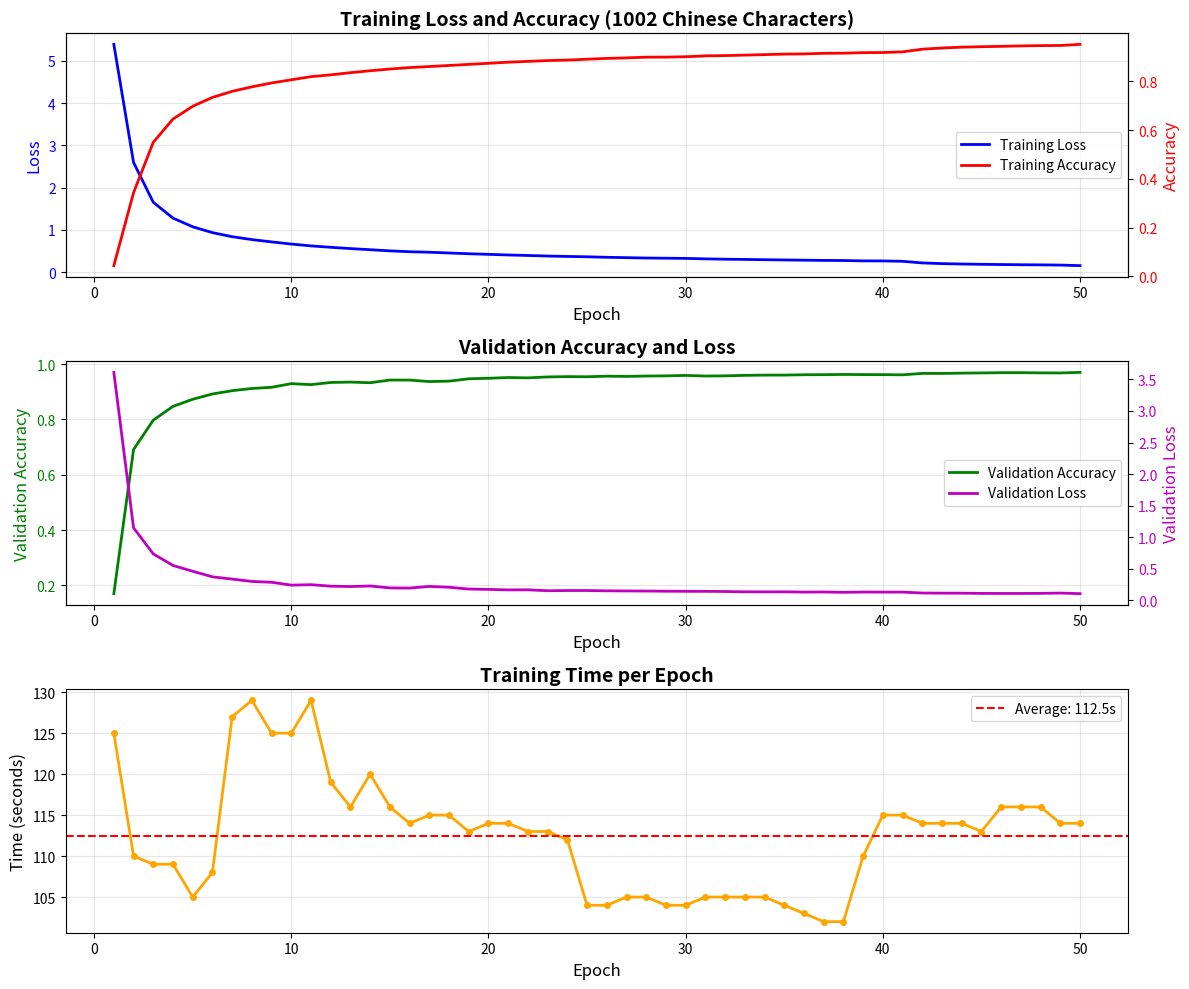

Here is the Python script that generated this plot:
import matplotlib.pyplot as plt
import re

# Training log data
log_data = """
Epoch 1/50
2503/2503 [==============================] - 125s 45ms/step - loss: 5.3906 - accuracy: 0.0445 - val_loss: 3.6117 - val_accuracy: 0.1705 - lr: 0.0010
Epoch 2/50
2503/2503 [==============================] - 110s 44ms/step - loss: 2.5953 - accuracy: 0.3433 - val_loss: 1.1486 - val_accuracy: 0.6911 - lr: 0.0010
Epoch 3/50
2503/2503 [==============================] - 109s 44ms/step - loss: 1.6528 - accuracy: 0.5500 - val_loss: 0.7361 - val_accuracy: 0.7973 - lr: 0.0010
Epoch 4/50
2503/2503 [==============================] - 109s 43ms/step - loss: 1.2782 - accuracy: 0.6453 - val_loss: 0.5533 - val_accuracy: 0.8470 - lr: 0.0010
Epoch 5/50
2503/2503 [==============================] - 105s 42ms/step - loss: 1.0727 - accuracy: 0.6976 - val_loss: 0.4610 - val_accuracy: 0.8727 - lr: 0.0010
Epoch 6/50
2503/2503 [==============================] - 108s 43ms/step - loss: 0.9342 - accuracy: 0.7339 - val_loss: 0.3731 - val_accuracy: 0.8919 - lr: 0.0010
Epoch 7/50
2503/2503 [==============================] - 127s 51ms/step - loss: 0.8379 - accuracy: 0.7588 - val_loss: 0.3374 - val_accuracy: 0.9037 - lr: 0.0010
Epoch 8/50
2503/2503 [==============================] - 129s 52ms/step - loss: 0.7696 - accuracy: 0.7772 - val_loss: 0.3000 - val_accuracy: 0.9117 - lr: 0.0010
Epoch 9/50
2503/2503 [==============================] - 125s 50ms/step - loss: 0.7149 - accuracy: 0.7931 - val_loss: 0.2868 - val_accuracy: 0.9160 - lr: 0.0010
Epoch 10/50
2503/2503 [==============================] - 125s 50ms/step - loss: 0.6635 - accuracy: 0.8061 - val_loss: 0.2414 - val_accuracy: 0.9292 - lr: 0.0010
Epoch 11/50
2503/2503 [==============================] - 129s 52ms/step - loss: 0.6203 - accuracy: 0.8190 - val_loss: 0.2486 - val_accuracy: 0.9256 - lr: 0.0010
Epoch 12/50
2503/2503 [==============================] - 119s 47ms/step - loss: 0.5869 - accuracy: 0.8264 - val_loss: 0.2251 - val_accuracy: 0.9334 - lr: 0.0010
Epoch 13/50
2503/2503 [==============================] - 116s 46ms/step - loss: 0.5566 - accuracy: 0.8353 - val_loss: 0.2191 - val_accuracy: 0.9348 - lr: 0.0010
Epoch 14/50
2503/2503 [==============================] - 120s 48ms/step - loss: 0.5299 - accuracy: 0.8432 - val_loss: 0.2280 - val_accuracy: 0.9325 - lr: 0.0010
Epoch 15/50
2503/2503 [==============================] - 116s 46ms/step - loss: 0.5026 - accuracy: 0.8503 - val_loss: 0.1973 - val_accuracy: 0.9422 - lr: 0.0010
Epoch 16/50
2503/2503 [==============================] - 114s 46ms/step - loss: 0.4822 - accuracy: 0.8562 - val_loss: 0.1949 - val_accuracy: 0.9421 - lr: 0.0010
Epoch 17/50
2503/2503 [==============================] - 115s 46ms/step - loss: 0.4704 - accuracy: 0.8605 - val_loss: 0.2212 - val_accuracy: 0.9367 - lr: 0.0010
Epoch 18/50
2503/2503 [==============================] - 115s 46ms/step - loss: 0.4526 - accuracy: 0.8648 - val_loss: 0.2077 - val_accuracy: 0.9383 - lr: 0.0010
Epoch 19/50
2503/2503 [==============================] - 113s 45ms/step - loss: 0.4343 - accuracy: 0.8693 - val_loss: 0.1795 - val_accuracy: 0.9467 - lr: 0.0010
Epoch 20/50
2503/2503 [==============================] - 114s 46ms/step - loss: 0.4203 - accuracy: 0.8737 - val_loss: 0.1739 - val_accuracy: 0.9486 - lr: 0.0010
Epoch 21/50
2503/2503 [==============================] - 114s 46ms/step - loss: 0.4054 - accuracy: 0.8782 - val_loss: 0.1661 - val_accuracy: 0.9513 - lr: 0.0010
Epoch 22/50
2503/2503 [==============================] - 113s 45ms/step - loss: 0.3933 - accuracy: 0.8816 - val_loss: 0.1672 - val_accuracy: 0.9501 - lr: 0.0010
Epoch 23/50
2503/2503 [==============================] - 113s 45ms/step - loss: 0.3800 - accuracy: 0.8849 - val_loss: 0.1525 - val_accuracy: 0.9534 - lr: 0.0010
Epoch 24/50
2503/2503 [==============================] - 112s 45ms/step - loss: 0.3708 - accuracy: 0.8869 - val_loss: 0.1561 - val_accuracy: 0.9546 - lr: 0.0010
Epoch 25/50
2503/2503 [==============================] - 104s 42ms/step - loss: 0.3623 - accuracy: 0.8906 - val_loss: 0.1562 - val_accuracy: 0.9541 - lr: 0.0010
Epoch 26/50
2503/2503 [==============================] - 104s 42ms/step - loss: 0.3503 - accuracy: 0.8937 - val_loss: 0.1514 - val_accuracy: 0.9562 - lr: 0.0010
Epoch 27/50
2503/2503 [==============================] - 105s 42ms/step - loss: 0.3416 - accuracy: 0.8960 - val_loss: 0.1493 - val_accuracy: 0.9553 - lr: 0.0010
Epoch 28/50
2503/2503 [==============================] - 105s 42ms/step - loss: 0.3331 - accuracy: 0.8988 - val_loss: 0.1478 - val_accuracy: 0.9567 - lr: 0.0010
Epoch 29/50
2503/2503 [==============================] - 104s 42ms/step - loss: 0.3288 - accuracy: 0.8991 - val_loss: 0.1452 - val_accuracy: 0.9573 - lr: 0.0010
Epoch 30/50
2503/2503 [==============================] - 104s 42ms/step - loss: 0.3241 - accuracy: 0.9006 - val_loss: 0.1433 - val_accuracy: 0.9589 - lr: 0.0010
Epoch 31/50
2503/2503 [==============================] - 105s 42ms/step - loss: 0.3131 - accuracy: 0.9041 - val_loss: 0.1430 - val_accuracy: 0.9567 - lr: 0.0010
Epoch 32/50
2503/2503 [==============================] - 105s 42ms/step - loss: 0.3051 - accuracy: 0.9053 - val_loss: 0.1405 - val_accuracy: 0.9574 - lr: 0.0010
Epoch 33/50
2503/2503 [==============================] - 105s 42ms/step - loss: 0.2999 - accuracy: 0.9073 - val_loss: 0.1356 - val_accuracy: 0.9591 - lr: 0.0010
Epoch 34/50
2503/2503 [==============================] - 105s 42ms/step - loss: 0.2934 - accuracy: 0.9093 - val_loss: 0.1345 - val_accuracy: 0.9600 - lr: 0.0010
Epoch 35/50
2503/2503 [==============================] - 104s 42ms/step - loss: 0.2874 - accuracy: 0.9114 - val_loss: 0.1354 - val_accuracy: 0.9601 - lr: 0.0010
Epoch 36/50
2503/2503 [==============================] - 103s 41ms/step - loss: 0.2821 - accuracy: 0.9121 - val_loss: 0.1314 - val_accuracy: 0.9613 - lr: 0.0010
Epoch 37/50
2503/2503 [==============================] - 102s 41ms/step - loss: 0.2765 - accuracy: 0.9147 - val_loss: 0.1329 - val_accuracy: 0.9616 - lr: 0.0010
Epoch 38/50
2503/2503 [==============================] - 102s 41ms/step - loss: 0.2742 - accuracy: 0.9152 - val_loss: 0.1274 - val_accuracy: 0.9624 - lr: 0.0010
Epoch 39/50
2503/2503 [==============================] - 110s 44ms/step - loss: 0.2655 - accuracy: 0.9174 - val_loss: 0.1323 - val_accuracy: 0.9619 - lr: 0.0010
Epoch 40/50
2503/2503 [==============================] - 115s 46ms/step - loss: 0.2645 - accuracy: 0.9179 - val_loss: 0.1312 - val_accuracy: 0.9617 - lr: 0.0010
Epoch 41/50
2503/2503 [==============================] - 115s 46ms/step - loss: 0.2555 - accuracy: 0.9206 - val_loss: 0.1310 - val_accuracy: 0.9610 - lr: 0.0010
Epoch 42/50
2503/2503 [==============================] - 114s 46ms/step - loss: 0.2171 - accuracy: 0.9315 - val_loss: 0.1166 - val_accuracy: 0.9662 - lr: 5.0000e-04
Epoch 43/50
2503/2503 [==============================] - 114s 45ms/step - loss: 0.2004 - accuracy: 0.9364 - val_loss: 0.1146 - val_accuracy: 0.9660 - lr: 5.0000e-04
Epoch 44/50
2503/2503 [==============================] - 114s 45ms/step - loss: 0.1913 - accuracy: 0.9398 - val_loss: 0.1139 - val_accuracy: 0.9672 - lr: 5.0000e-04
Epoch 45/50
2503/2503 [==============================] - 113s 45ms/step - loss: 0.1844 - accuracy: 0.9417 - val_loss: 0.1105 - val_accuracy: 0.9679 - lr: 5.0000e-04
Epoch 46/50
2503/2503 [==============================] - 116s 46ms/step - loss: 0.1789 - accuracy: 0.9432 - val_loss: 0.1097 - val_accuracy: 0.9688 - lr: 5.0000e-04
Epoch 47/50
2503/2503 [==============================] - 116s 46ms/step - loss: 0.1742 - accuracy: 0.9450 - val_loss: 0.1097 - val_accuracy: 0.9689 - lr: 5.0000e-04
Epoch 48/50
2503/2503 [==============================] - 116s 46ms/step - loss: 0.1713 - accuracy: 0.9462 - val_loss: 0.1112 - val_accuracy: 0.9681 - lr: 5.0000e-04
Epoch 49/50
2503/2503 [==============================] - 114s 46ms/step - loss: 0.1662 - accuracy: 0.9467 - val_loss: 0.1158 - val_accuracy: 0.9678 - lr: 5.0000e-04
Epoch 50/50
2503/2503 [==============================] - 114s 46ms/step - loss: 0.1529 - accuracy: 0.9513 - val_loss: 0.1066 - val_accuracy: 0.9699 - lr: 2.5000e-04
"""

# Parse the data
epochs = []
losses = []
accuracies = []
val_losses = []
val_accuracies = []
times = []

# Extract metrics using regex
pattern = r'Epoch (\d+)/\d+\s+\d+/\d+ \[=+\] - (\d+)s \d+ms/step - loss: ([\d.]+) - accuracy: ([\d.]+) - val_loss: ([\d.]+) - val_accuracy: ([\d.]+)'

for match in re.finditer(pattern, log_data):
    epochs.append(int(match.group(1)))
    times.append(int(match.group(2)))
    losses.append(float(match.group(3)))
    accuracies.append(float(match.group(4)))
    val_losses.append(float(match.group(5)))
    val_accuracies.append(float(match.group(6)))

# Create three separate graphs
fig, axes = plt.subplots(3, 1, figsize=(12, 10))

# Graph 1: Loss and Accuracy
ax1 = axes[0]
ax1_twin = ax1.twinx()
line1 = ax1.plot(epochs, losses, 'b-', label='Training Loss', linewidth=2)
line2 = ax1_twin.plot(epochs, accuracies, 'r-', label='Training Accuracy', linewidth=2)
ax1.set_xlabel('Epoch', fontsize=12)
ax1.set_ylabel('Loss', color='b', fontsize=12)
ax1_twin.set_ylabel('Accuracy', color='r', fontsize=12)
ax1.tick_params(axis='y', labelcolor='b')
ax1_twin.tick_params(axis='y', labelcolor='r')
ax1.grid(True, alpha=0.3)
lines = line1 + line2
labels = [l.get_label() for l in lines]
ax1.legend(lines, labels, loc='center right')
ax1.set_title('Training Loss and Accuracy (1002 Chinese Characters)', fontsize=14, fontweight='bold')

# Graph 2: Validation Accuracy and Loss
ax2 = axes[1]
ax2_twin = ax2.twinx()
line3 = ax2.plot(epochs, val_accuracies, 'g-', label='Validation Accuracy', linewidth=2)
line4 = ax2_twin.plot(epochs, val_losses, 'm-', label='Validation Loss', linewidth=2)
ax2.set_xlabel('Epoch', fontsize=12)
ax2.set_ylabel('Validation Accuracy', color='g', fontsize=12)
ax2_twin.set_ylabel('Validation Loss', color='m', fontsize=12)
ax2.tick_params(axis='y', labelcolor='g')
ax2_twin.tick_params(axis='y', labelcolor='m')
ax2.grid(True, alpha=0.3)
lines = line3 + line4
labels = [l.get_label() for l in lines]
ax2.legend(lines, labels, loc='center right')
ax2.set_title('Validation Accuracy and Loss', fontsize=14, fontweight='bold')

# Graph 3: Time per Epoch
ax3 = axes[2]
ax3.plot(epochs, times, 'orange', marker='o', linewidth=2, markersize=4)
ax3.set_xlabel('Epoch', fontsize=12)
ax3.set_ylabel('Time (seconds)', fontsize=12)
ax3.grid(True, alpha=0.3)
ax3.set_title('Training Time per Epoch', fontsize=14, fontweight='bold')

# Add statistics to time graph
avg_time = sum(times) / len(times)
ax3.axhline(y=avg_time, color='red', linestyle='--', linewidth=1.5, label=f'Average: {avg_time:.1f}s')
ax3.legend(loc='upper right')

# Adjust layout to prevent overlap
plt.tight_layout()

# Display all graphs
plt.show()

print(f"\nTraining Summary:")
print(f"Total Epochs: {len(epochs)}")
print(f"Final Training Accuracy: {accuracies[-1]:.4f} ({accuracies[-1]*100:.2f}%)")
print(f"Final Validation Accuracy: {val_accuracies[-1]:.4f} ({val_accuracies[-1]*100:.2f}%)")
print(f"Final Training Loss: {losses[-1]:.4f}")
print(f"Final Validation Loss: {val_losses[-1]:.4f}")
print(f"Average Time per Epoch: {avg_time:.1f} seconds")
print(f"Total Training Time: {sum(times)/60:.1f} minutes")
